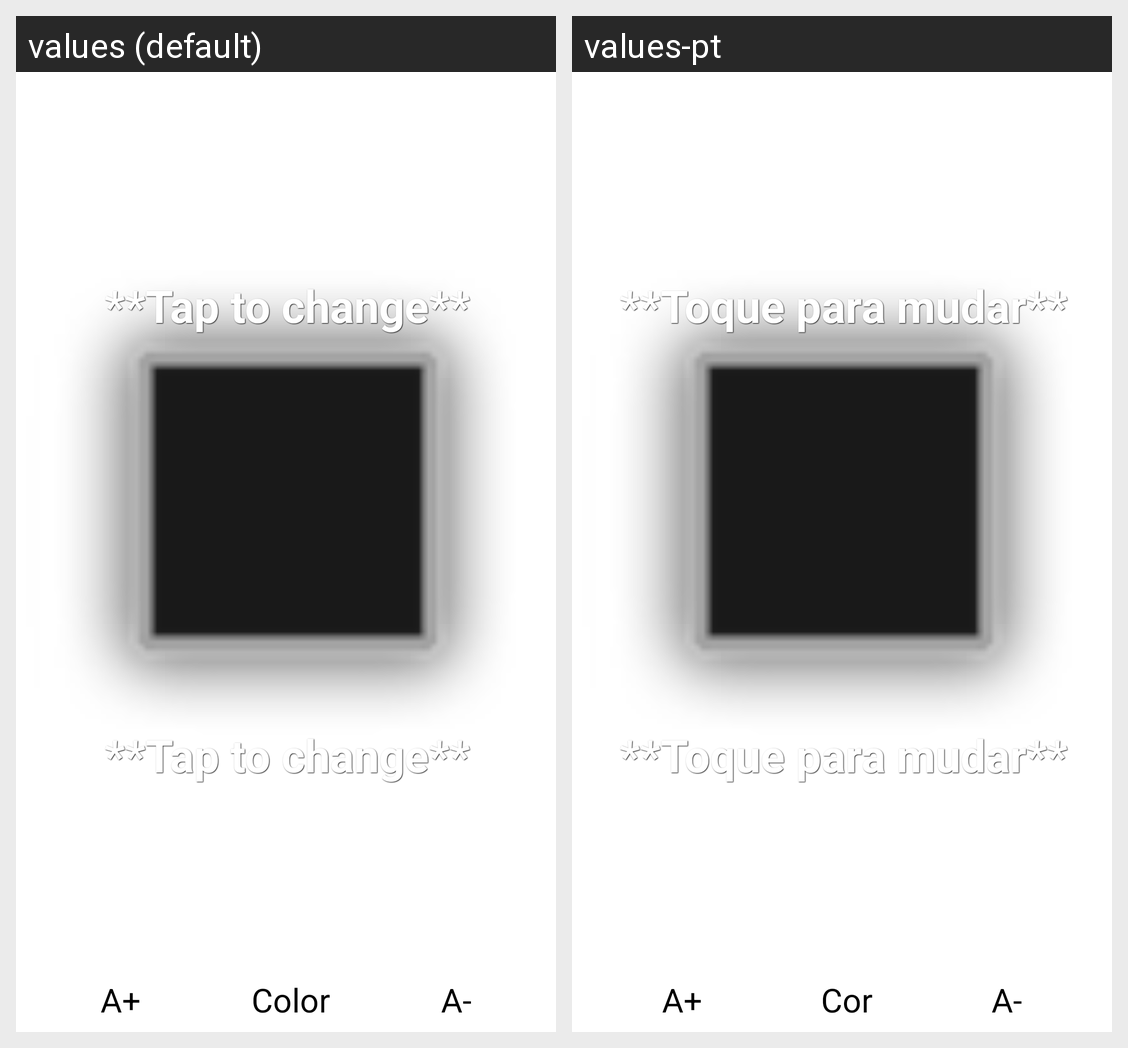

The same Android screen rendered under two of its app's locales, left to right. List the strings drawn on it with the default value and each locale's translation.
Android screen res/layout/activity_editor.xml rendered under 2 locales, left to right: values (default), values-pt. Device: Nexus 5 (rendered at 1080×1920; each locale shown at half size, 540×960, under a caption strip naming it); theme AppTheme.
Strings drawn on this screen, with the default value and each locale's value (text and hints the layout hard-codes, and strings that could not be matched under every locale, appear in the picture but are not listed):

tap_to_change
  values: **Tap to change**
  values-pt: **Toque para mudar**

cor
  values: Color
  values-pt: Cor
